2-way image classification set "images_shoes" from GitHub (hmleclair/HonorsProject); label vocabulary: heels, sneakers.

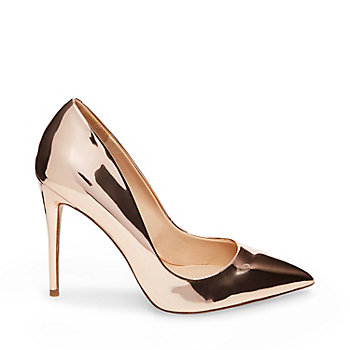
Label: heels

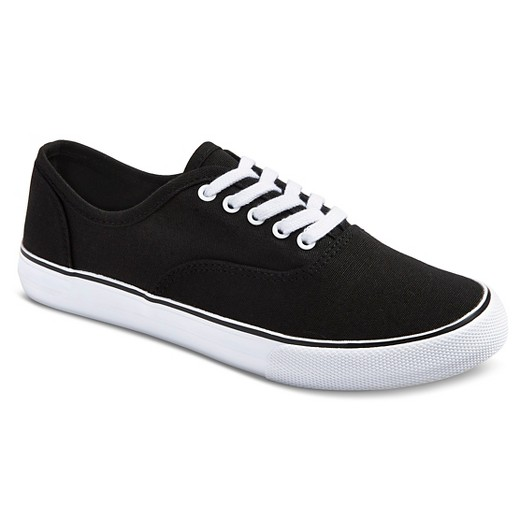
Label: sneakers

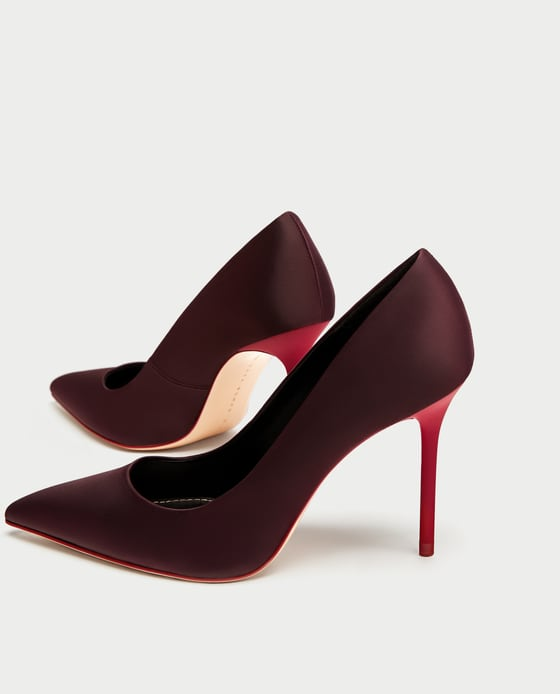
Label: heels

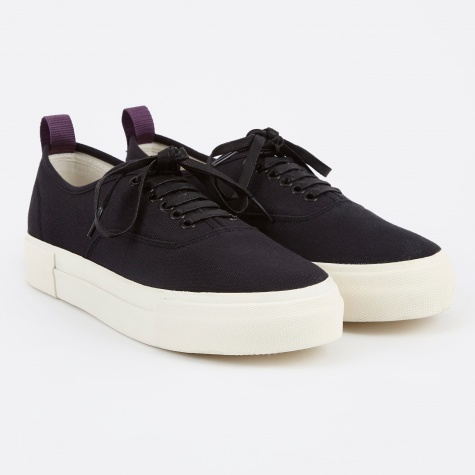
Label: sneakers

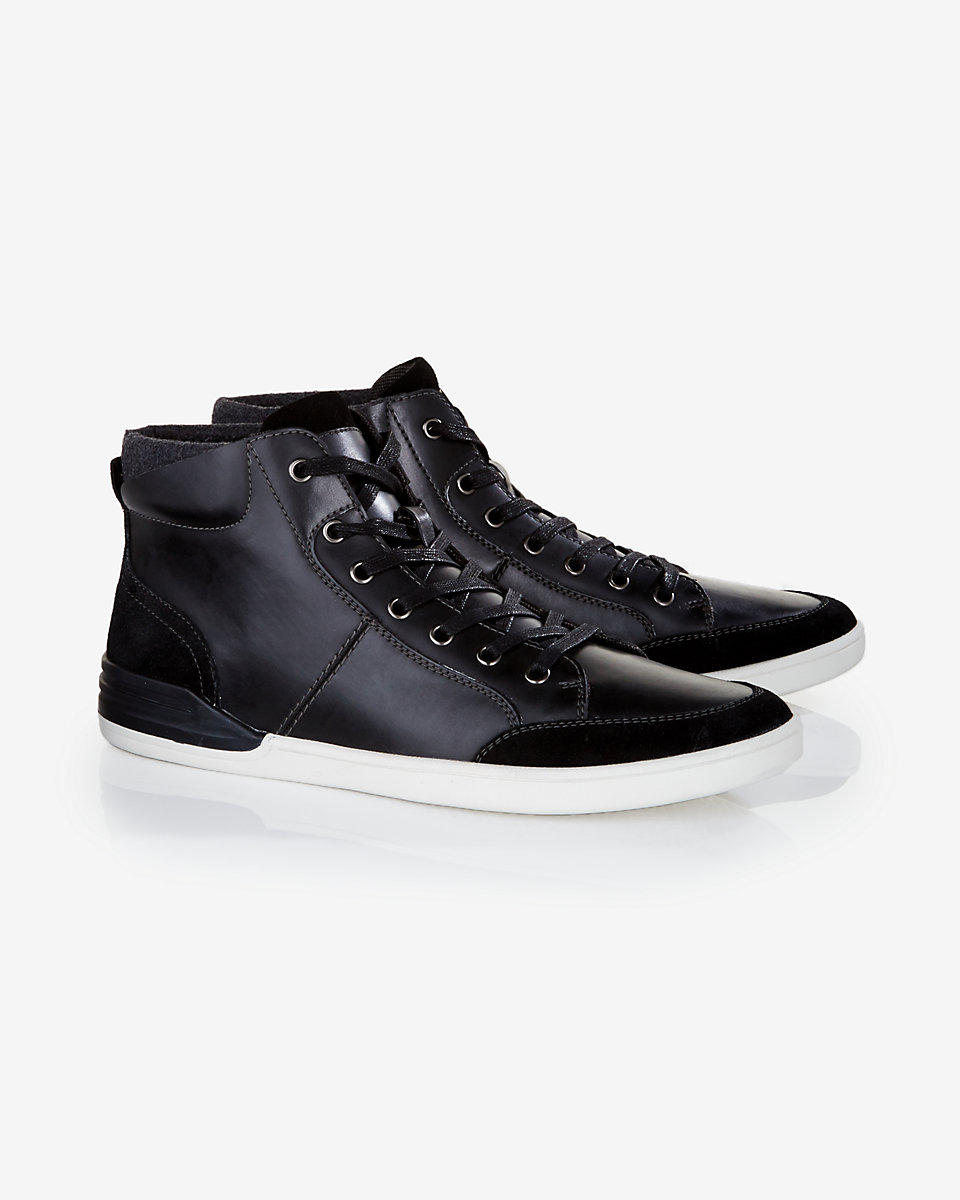
Label: sneakers

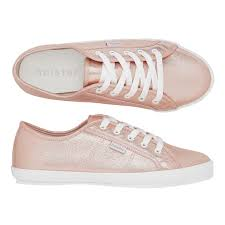
Label: sneakers
